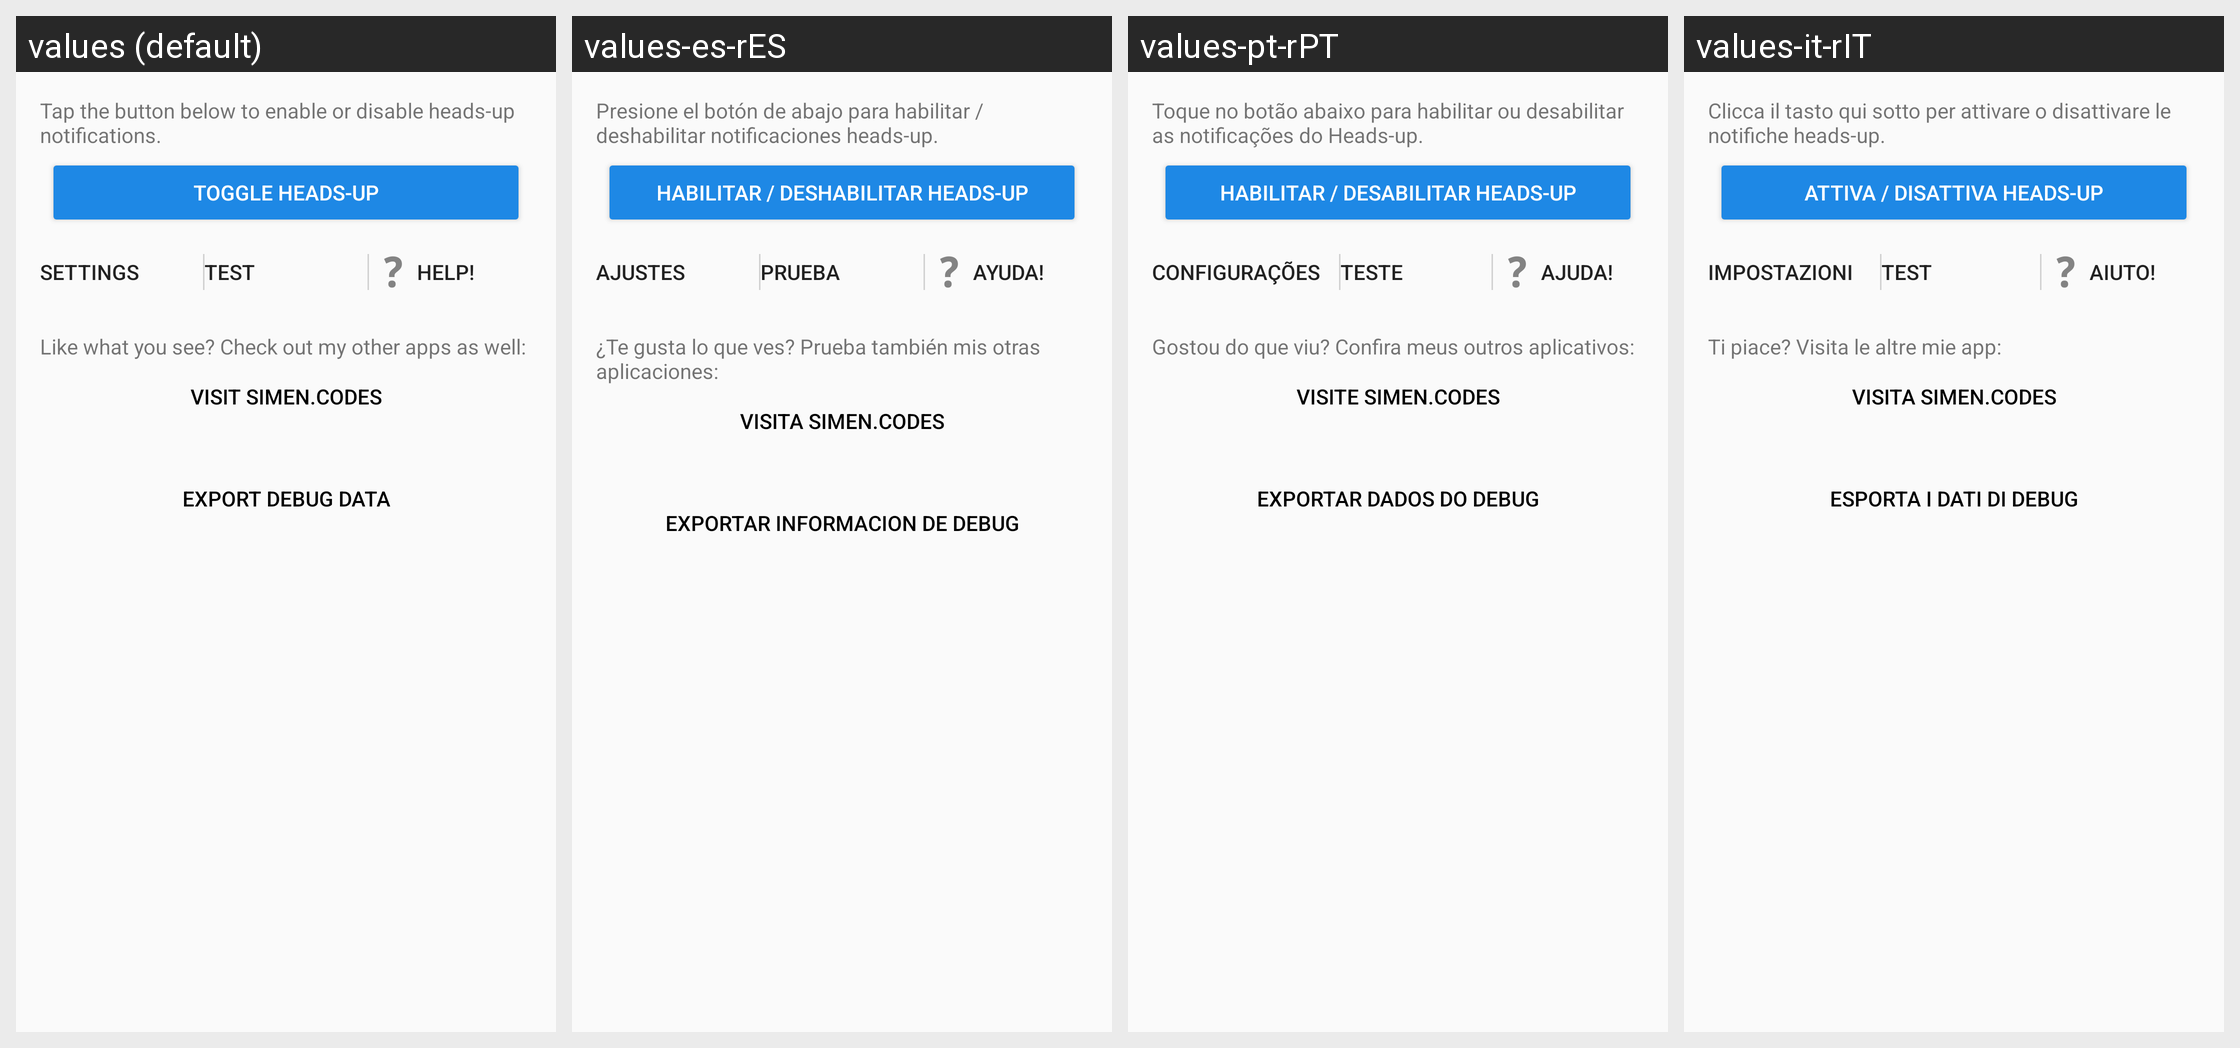

Translations of the strings shown on this Android screen, per locale in the grid:
Android screen res/layout/activity_welcome.xml rendered under 4 locales, left to right: values (default), values-es-rES, values-pt-rPT, values-it-rIT. Device: Nexus 5 (rendered at 1080×1920; each locale shown at half size, 540×960, under a caption strip naming it); theme AppTheme.
Other locales in the repository, not shown: values-ar, values-ar-rSA, values-bg, values-bg-rBG, values-bn-rBD, values-cs, values-cs-rCZ, values-de, values-de-rDE, values-el, values-el-rGR, values-es, values-fa-rIR, values-fr, values-fr-rFR, values-gl, values-gl-rES, values-hu, values-hu-rHU, values-in, values-in-rID, values-it, values-iw, values-iw-rIL, values-ja, values-ja-rJP, values-ko, values-ko-rKR, values-nb, values-nb-rNO, values-nl, values-nl-rNL, values-no, values-pl, values-pl-rPL, values-pt, values-ro, values-ro-rRO, values-ru, values-ru-rRU, values-sk, values-sk-rSK, values-sl, values-sl-rSI, values-sq, values-sq-rAL, values-sr, values-sr-rSP, values-sv, values-sv-rSE, values-tr, values-tr-rTR, values-uk, values-uk-rUA, values-zh, values-zh-rCN, values-zh-rTW.
Strings drawn on this screen, with the default value and each locale's value (text and hints the layout hard-codes, and strings that could not be matched under every locale, appear in the picture but are not listed):

intro_desc
  values: Tap the button below to enable or disable heads-up notifications.
  values-es-rES: Presione el botón de abajo para habilitar / deshabilitar notificaciones heads-up.
  values-pt-rPT: Toque no botão abaixo para habilitar ou desabilitar as notificações do Heads-up.
  values-it-rIT: Clicca il tasto qui sotto per attivare o disattivare le notifiche heads-up.

welcome_btn_toggleservice
  values: Toggle heads-up
  values-es-rES: Habilitar / Deshabilitar heads-up
  values-pt-rPT: Habilitar / Desabilitar Heads-up
  values-it-rIT: Attiva / Disattiva heads-up

action_settings
  values: Settings
  values-es-rES: Ajustes
  values-pt-rPT: Configurações
  values-it-rIT: Impostazioni

action_test
  values: Test
  values-es-rES: Prueba
  values-pt-rPT: Teste
  values-it-rIT: Test

action_help
  values: Help!
  values-es-rES: Ayuda!
  values-pt-rPT: Ajuda!
  values-it-rIT: Aiuto!

site_ad
  values: Like what you see? Check out my other apps as well:
  values-es-rES: ¿Te gusta lo que ves? Prueba también mis otras aplicaciones:
  values-pt-rPT: Gostou do que viu? Confira meus outros aplicativos:
  values-it-rIT: Ti piace? Visita le altre mie app:

site_ad_link
  values: Visit Simen.codes
  values-es-rES: Visita Simen.codes
  values-pt-rPT: Visite Simen.codes
  values-it-rIT: Visita Simen.codes

export_debug_data
  values: Export debug data
  values-es-rES: Exportar informacion de debug
  values-pt-rPT: Exportar dados do debug
  values-it-rIT: Esporta i dati di debug
